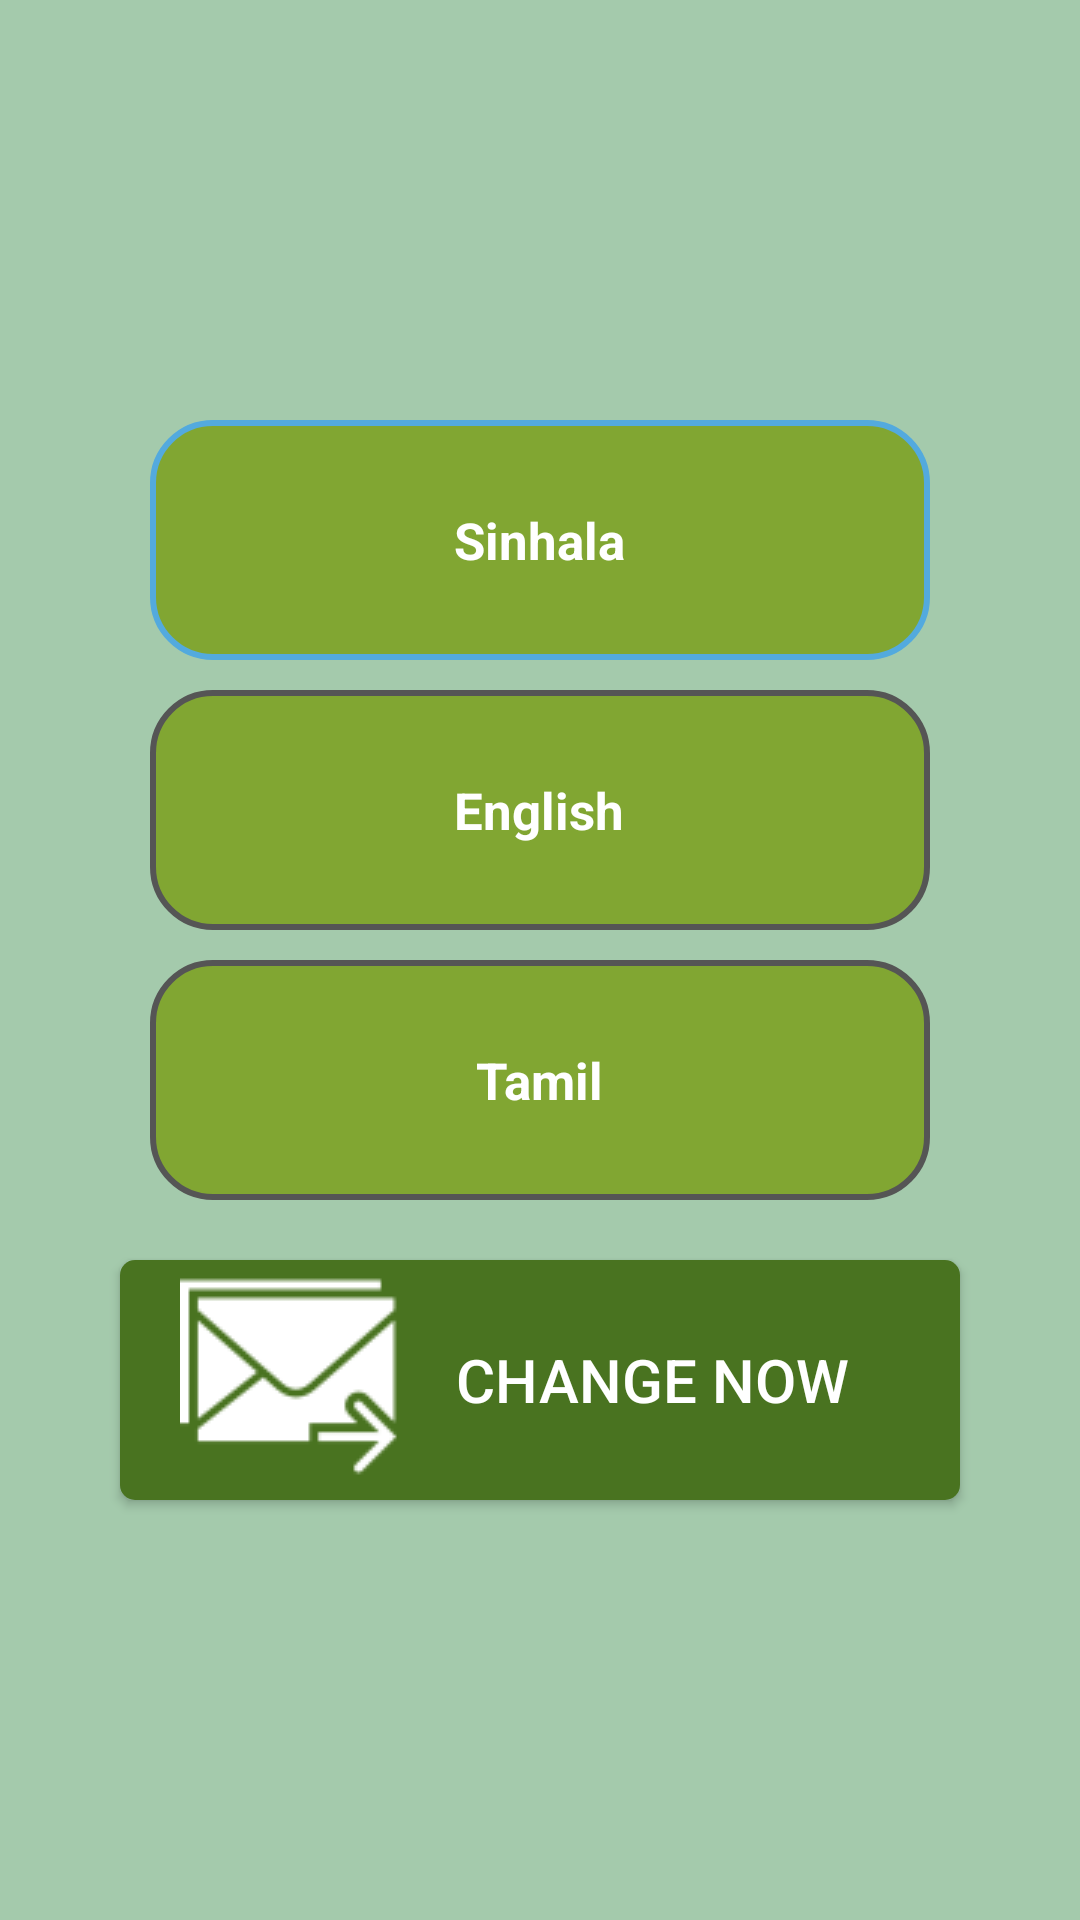

Android layout source for this screen:
<!-- AndroidManifest.xml: application theme AppTheme -->
<!-- res/layout/activity_change_language.xml -->
<?xml version="1.0" encoding="utf-8"?>
<LinearLayout xmlns:android="http://schemas.android.com/apk/res/android"
    xmlns:tools="http://schemas.android.com/tools"
    android:id="@+id/change_language_content"
    android:layout_width="match_parent"
    android:layout_height="match_parent"
    android:background="@drawable/android_quiz_gradient_background"
    android:gravity="center"
    android:orientation="vertical"
    android:padding="10dp"
    tools:context="hms.quiz.client.activities.ChangeLanguageActivity">

    <RadioGroup
        android:id="@+id/groupLanguages"
        android:layout_width="match_parent"
        android:layout_height="wrap_content"
        android:layout_marginLeft="40dp"
        android:layout_marginRight="40dp">

        <RadioButton
            android:id="@+id/languageToSinhala"
            android:layout_width="match_parent"
            android:layout_height="80dp"
            android:background="@drawable/activity_play_radio_button_background"
            android:button="@android:color/transparent"
            android:checked="true"
            android:gravity="center|center_vertical"
            android:text="@string/change_language_activity_change_language_sinhala_text"
            android:textAlignment="center"
            android:textColor="@color/activity_change_language_radio_button_font_color"
            android:textSize="17dp"
            android:textStyle="bold" />

        <RadioButton
            android:id="@+id/languageToEnglish"
            android:layout_width="match_parent"
            android:layout_height="80dp"
            android:layout_marginTop="10dp"
            android:background="@drawable/activity_play_radio_button_background"
            android:button="@android:color/transparent"
            android:gravity="center|center_vertical"
            android:text="@string/change_language_activity_change_language_english_text"
            android:textAlignment="center"
            android:textColor="@color/activity_change_language_radio_button_font_color"
            android:textSize="17dp"
            android:textStyle="bold" />

        <RadioButton
            android:id="@+id/languageToTamil"
            android:layout_width="match_parent"
            android:layout_height="80dp"
            android:layout_marginTop="10dp"
            android:background="@drawable/activity_play_radio_button_background"
            android:button="@android:color/transparent"
            android:gravity="center|center_vertical"
            android:text="@string/change_language_activity_change_language_tamil_text"
            android:textAlignment="center"
            android:textColor="@color/activity_change_language_radio_button_font_color"
            android:textSize="17dp"
            android:textStyle="bold" />

    </RadioGroup>

    <Button
        android:id="@+id/sendsms"
        android:layout_width="match_parent"
        android:layout_height="80dp"
        android:layout_marginLeft="30dp"
        android:layout_marginRight="30dp"
        android:layout_marginTop="20dp"
        android:background="@drawable/activity_play_received_sms_viewer_sendsms_button_background"
        android:drawableLeft="@drawable/activity_play_send_sms_icon"
        android:onClick="changeLanguageNow"
        android:paddingLeft="20dp"
        android:paddingRight="20dp"
        android:text="@string/activity_change_language_send_choice_button_text"
        android:textColor="@color/send_ans_text_color"
        android:textSize="20dp"
        android:visibility="visible" />

</LinearLayout>
<!-- resources referenced by this layout -->
<resources>
  <color name="activity_change_language_radio_button_font_color">#ffffff</color>
  <color name="send_ans_text_color">#ffffff</color>
  <!-- drawable activity_play_radio_button_background (drawable) -->
  <selector xmlns:android="http://schemas.android.com/apk/res/android" >
      <item
          android:drawable="@drawable/activity_play_radio_button_regular_state"
          android:state_checked="true"
          android:state_pressed="true" />
      <item
          android:drawable="@drawable/activity_play_radio_button_selected_state"
          android:state_pressed="true" />
      <item
          android:drawable="@drawable/activity_play_radio_button_selected_state"
          android:state_checked="true" />
      <item
          android:drawable="@drawable/activity_play_radio_button_regular_state" />
  </selector>
  <!-- drawable activity_play_received_sms_viewer_sendsms_button_background (drawable) -->
  <?xml version="1.0" encoding="utf-8"?>
  <shape xmlns:android="http://schemas.android.com/apk/res/android" android:shape="rectangle" >
      <corners
          android:radius="5dp"
          />
      <gradient
          android:angle="45"
          android:centerX="35%"
          android:centerColor="#497320"
          android:startColor="#497320"
          android:endColor="#497320"
          android:type="linear"
          />
      <padding
          android:left="0dp"
          android:top="0dp"
          android:right="0dp"
          android:bottom="0dp"
          />
      <stroke
          android:width="0dp"
          android:color="#497320"
          />
  </shape>
  <!-- drawable android_quiz_gradient_background (drawable) -->
  <?xml version="1.0" encoding="utf-8"?>
  <shape xmlns:android="http://schemas.android.com/apk/res/android" android:shape="rectangle" >
  
      <gradient
          android:angle="45"
          android:centerX="35%"
          android:centerColor="#A4CAAC"
          android:startColor="#A4CAAC"
          android:endColor="#A4CAAC"
          android:type="linear"
          />
  
  </shape>
  <string name="activity_change_language_send_choice_button_text">Change Now</string>
  <string name="change_language_activity_change_language_english_text">English</string>
  <string name="change_language_activity_change_language_sinhala_text">Sinhala</string>
  <string name="change_language_activity_change_language_tamil_text">Tamil</string>
  <style name="AppTheme" parent="Theme.AppCompat.Light.DarkActionBar">
          
          <item name="colorPrimary">@color/color_primary</item>
          <item name="colorPrimaryDark">@color/color_primary_dark</item>
          <item name="colorAccent">@color/color_accent</item>
          <item name="windowActionBar">false</item>
          <item name="windowNoTitle">true</item>
      </style>
  <color name="color_primary">#3F51B5</color>
  <color name="color_primary_dark">#303F9F</color>
  <color name="color_accent">#FF4081</color>
  <dimen name="activity_horizontal_margin">16dp</dimen>
  <color name="activity_play_radio_button_regular_state_solid_color">#fff</color>
  <color name="activity_play_radio_button_regular_state_stroke_color">#555555</color>
  <color name="activity_play_radio_button_regular_state_gradient_center_color">#81A632</color>
  <color name="activity_play_radio_button_regular_state_gradient_end_color">#81A632</color>
  <color name="activity_play_radio_button_regular_state_gradient_start_color">#81A632</color>
  <color name="activity_play_radio_button_selected_state_solid_color">#fff</color>
  <color name="activity_play_radio_button_selected_state_stroke_color">#53aade</color>
  <color name="activity_play_radio_button_selected_state_gradient_center_color">#81A632</color>
  <color name="activity_play_radio_button_selected_state_gradient_end_color">#81A632</color>
  <color name="activity_play_radio_button_selected_state_gradient_start_color">#81A632</color>
</resources>
